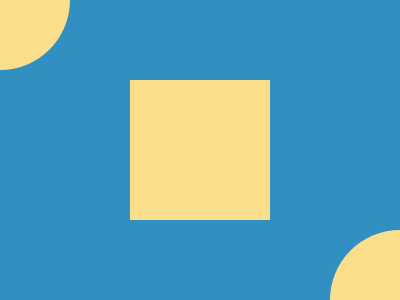

Here is a drawing made with CSS. Write the source that renders it.

<div o a>
  <div>
    <div o></div>
  </div>
</div>
<style>
  *{background:#328FC1}
  div {
    width: 140px;
    height: 140px;
    background: #FADE8B;
    position: absolute;
    left: 200px;
    top: 150px;
  }
  [o] { border-radius: 50%; }
  [a] {
    left: -70px;
    top: -70px;
  }
</style>

<!-- minified (170 char)
 
<div o a><div><div o><style>*{background:#328fc1}div{width:140;height:140;background:#fade8b;position:absolute;left:200;top:150}[o]{border-radius:50%}[a]{left:-70;top:-70

-->